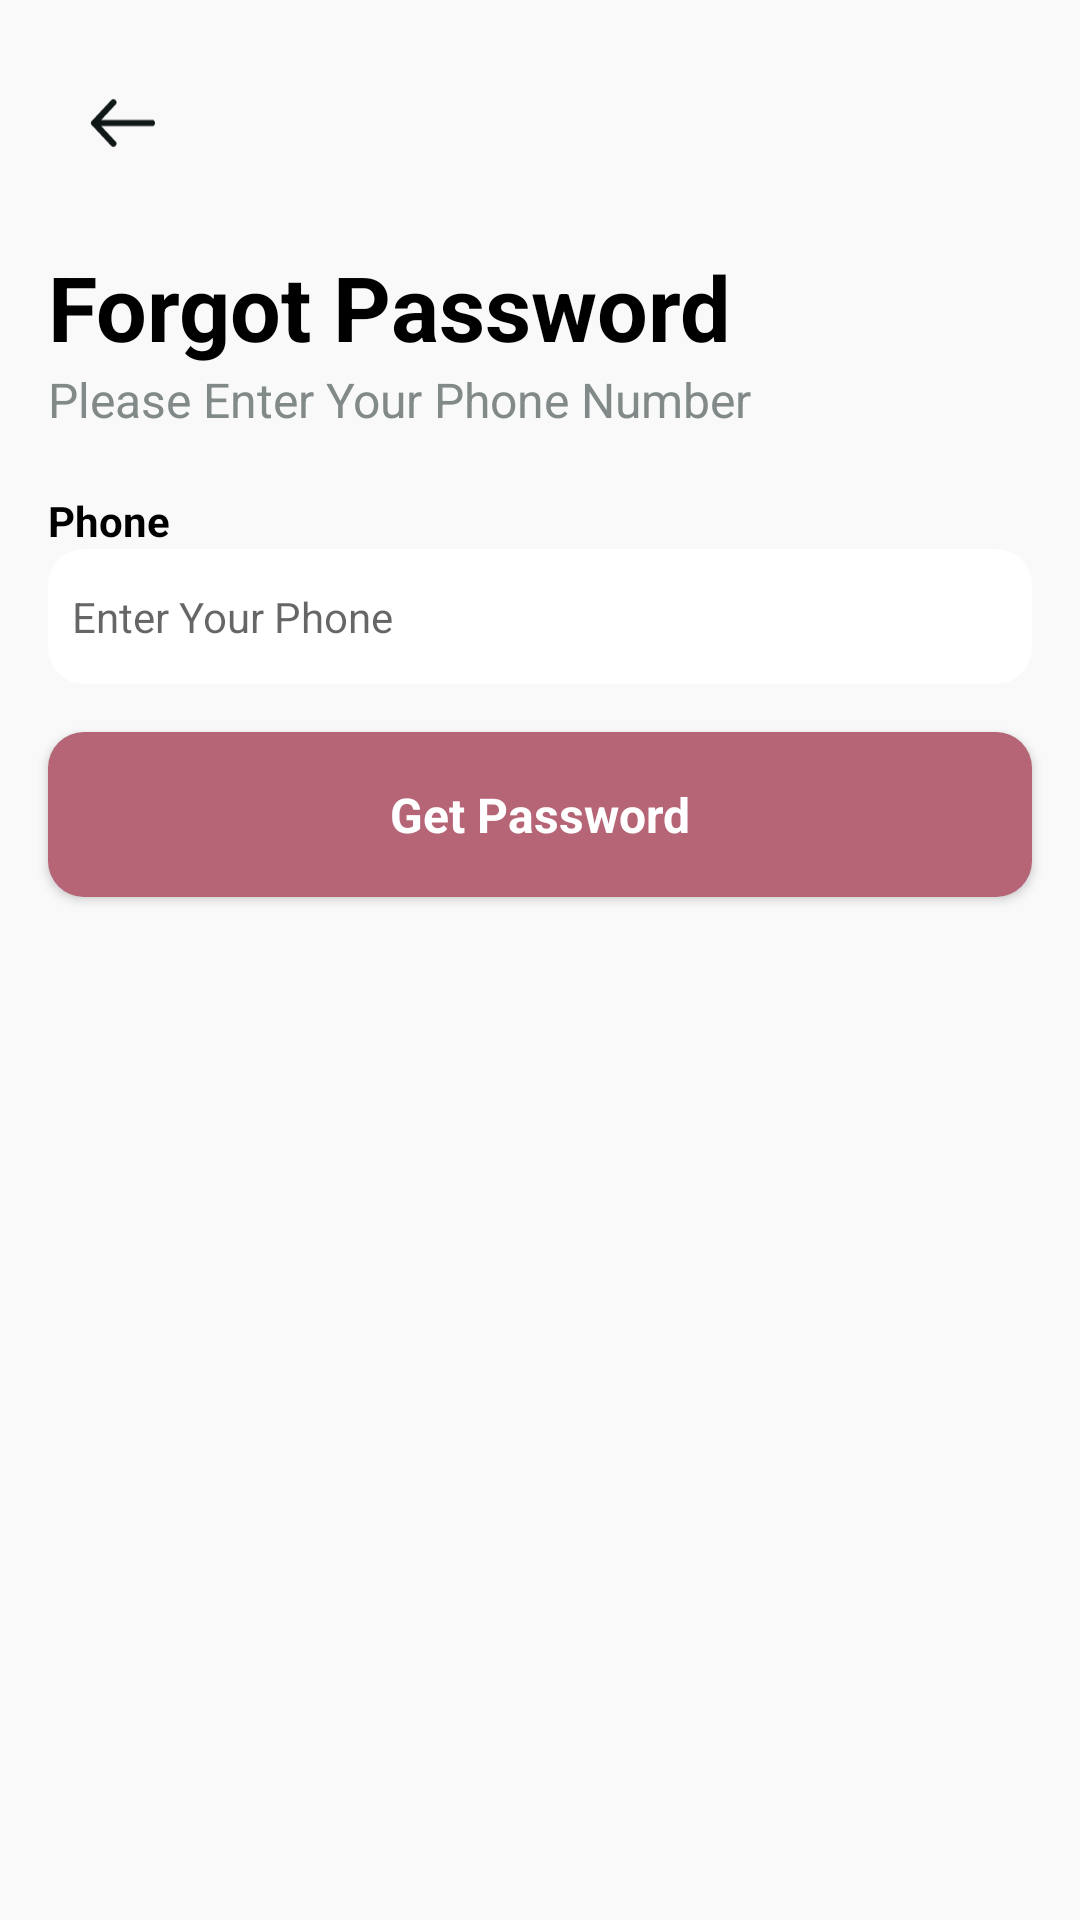

This screen was rendered from an Android layout file. Write that file and the resources it references.
<!-- AndroidManifest.xml: application theme Theme.GiveBox -->
<!-- res/layout/fragment_forgot_password.xml -->
<?xml version="1.0" encoding="utf-8"?>
<androidx.constraintlayout.widget.ConstraintLayout xmlns:android="http://schemas.android.com/apk/res/android"
    xmlns:app="http://schemas.android.com/apk/res-auto"
    xmlns:tools="http://schemas.android.com/tools"
    android:layout_width="match_parent"
    android:layout_height="match_parent"
    tools:context=".ui.login.ForgotPasswordFragment">

    <androidx.appcompat.widget.AppCompatImageView
        android:id="@+id/imgBack"
        android:layout_width="50dp"
        android:layout_height="50dp"
        android:layout_margin="16dp"
        android:background="@drawable/round_shape_white"
        android:foreground="?actionBarItemBackground"
        android:padding="14sp"
        android:src="@drawable/ic_back"
        app:layout_constraintStart_toStartOf="parent"
        app:layout_constraintTop_toTopOf="parent" />

    <androidx.appcompat.widget.AppCompatTextView
        android:id="@+id/txtHead"
        android:layout_width="wrap_content"
        android:layout_height="wrap_content"
        android:layout_margin="16dp"
        android:text="@string/forgot_password"
        android:textColor="@color/black"
        android:textSize="30sp"
        android:textStyle="bold"
        app:layout_constraintStart_toStartOf="parent"
        app:layout_constraintTop_toBottomOf="@id/imgBack" />

    <androidx.appcompat.widget.AppCompatTextView
        android:id="@+id/txtSubHead"
        android:layout_width="wrap_content"
        android:layout_height="wrap_content"
        android:text="@string/please_enter_your_phone_number"
        android:textColor="@color/gray"
        android:textSize="16sp"
        app:layout_constraintStart_toStartOf="@id/txtHead"
        app:layout_constraintTop_toBottomOf="@id/txtHead" />

    <androidx.appcompat.widget.LinearLayoutCompat
        android:id="@+id/input1"
        android:layout_width="0dp"
        android:layout_height="wrap_content"
        android:layout_marginStart="16sp"
        android:layout_marginTop="20dp"
        android:layout_marginEnd="16sp"
        android:orientation="vertical"
        app:layout_constraintEnd_toEndOf="parent"
        app:layout_constraintStart_toStartOf="parent"
        app:layout_constraintTop_toBottomOf="@id/txtSubHead">

        <androidx.appcompat.widget.AppCompatTextView
            android:layout_width="wrap_content"
            android:layout_height="wrap_content"
            android:text="@string/phone"
            android:textColor="@color/black"
            android:textSize="14sp"
            android:textStyle="bold" />

        <androidx.appcompat.widget.AppCompatEditText
            android:id="@+id/edtPhone"
            android:layout_width="match_parent"
            android:layout_height="45sp"
            android:background="@drawable/input_shape"
            android:hint="@string/enter_your_phone"
            android:inputType="phone"
            android:maxLength="13"
            android:padding="8dp"
            android:textColor="@color/black"
            android:textSize="14sp" />
    </androidx.appcompat.widget.LinearLayoutCompat>


    <androidx.appcompat.widget.AppCompatButton
        android:id="@+id/btnVerify"
        android:layout_width="0dp"
        android:layout_height="55dp"
        android:layout_margin="16sp"
        android:background="@drawable/button_shape"
        android:gravity="center"
        android:text="@string/get_password"
        android:textAllCaps="false"
        android:textColor="@color/white"
        android:textSize="16sp"
        android:textStyle="bold"
        app:layout_constraintEnd_toEndOf="parent"
        app:layout_constraintStart_toStartOf="parent"
        app:layout_constraintTop_toBottomOf="@id/input1" />


</androidx.constraintlayout.widget.ConstraintLayout>
<!-- resources referenced by this layout -->
<resources>
  <color name="black">#000000</color>
  <color name="gray">#828A89</color>
  <color name="white">#FFFFFF</color>
  <!-- drawable button_shape (drawable) -->
  <?xml version="1.0" encoding="utf-8"?>
  <shape xmlns:android="http://schemas.android.com/apk/res/android"
      android:shape="rectangle">
      <solid android:color="@color/secondary" />
      <corners android:radius="12sp" />
  </shape>
  <!-- drawable ic_back (drawable) -->
  <vector xmlns:android="http://schemas.android.com/apk/res/android"
      android:width="16dp"
      android:height="12dp"
      android:viewportWidth="16"
      android:viewportHeight="12">
    <path
        android:pathData="M5.667,11L1,6M1,6L5.667,1M1,6L15,6"
        android:strokeLineJoin="round"
        android:strokeWidth="1.5"
        android:fillColor="#00000000"
        android:strokeColor="#101817"
        android:strokeLineCap="round"/>
  </vector>
  <!-- drawable input_shape (drawable) -->
  <?xml version="1.0" encoding="utf-8"?>
  <shape xmlns:android="http://schemas.android.com/apk/res/android"
      android:shape="rectangle">
      <solid android:color="@color/white" />
      <corners android:radius="12sp" />
  </shape>
  <string name="enter_your_phone">Enter Your Phone</string>
  <string name="forgot_password">Forgot Password</string>
  <string name="get_password">Get Password</string>
  <string name="phone">Phone</string>
  <string name="please_enter_your_phone_number">Please Enter Your Phone Number</string>
  <style name="Theme.GiveBox" parent="Theme.MaterialComponents.Light.NoActionBar">
          
          <item name="colorPrimary">@color/primary</item>
          <item name="colorPrimaryVariant">@color/primary_variant</item>
          <item name="colorOnPrimary">@color/primary</item>
          
          <item name="colorSecondary">@color/secondary</item>
          <item name="colorSecondaryVariant">@color/secondary_variant</item>
          <item name="colorOnSecondary">@color/black</item>
          
          <item name="android:statusBarColor">@color/primary</item>
          
          <item name="android:windowLightNavigationBar" tools:targetApi="o_mr1">true</item>
          <item name="android:windowLightStatusBar" tools:targetApi="o_mr1">true</item>
          <item name="android:navigationBarColor">@color/primary</item>
          <item name="android:windowBackground">@color/primary</item>
          <item name="fontFamily">@font/poppins</item>
      </style>
  <color name="secondary">#B56576</color>
  <color name="primary">#F9F9F9</color>
  <color name="primary_variant">#DCCDCD</color>
  <color name="secondary_variant">#D89EAA</color>
</resources>
